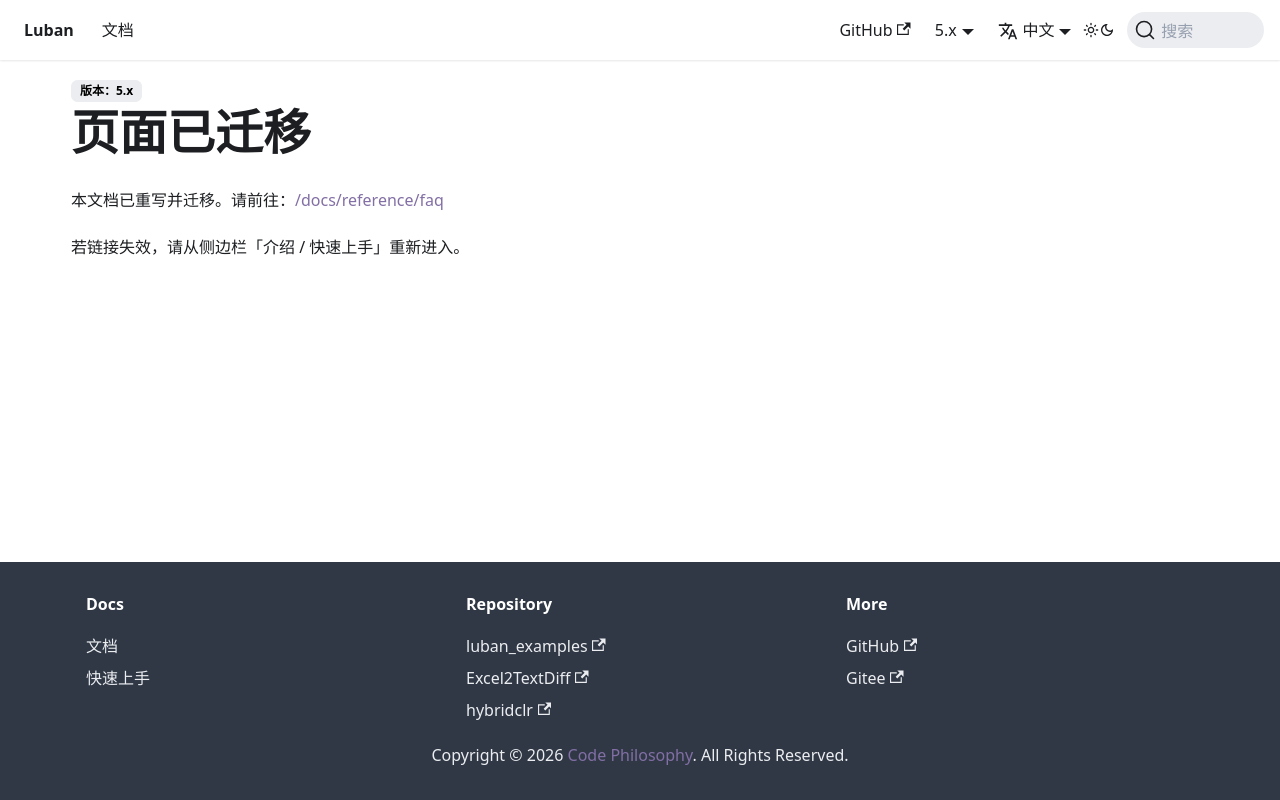

repository: focus-creative-games/luban-doc · page: docs/help/faq.html · generator: docusaurus

---
displayed_sidebar: null
---

# 页面已迁移

本文档已重写并迁移。请前往：[/docs/reference/faq](/docs/reference/faq)

若链接失效，请从侧边栏「介绍 / 快速上手」重新进入。
